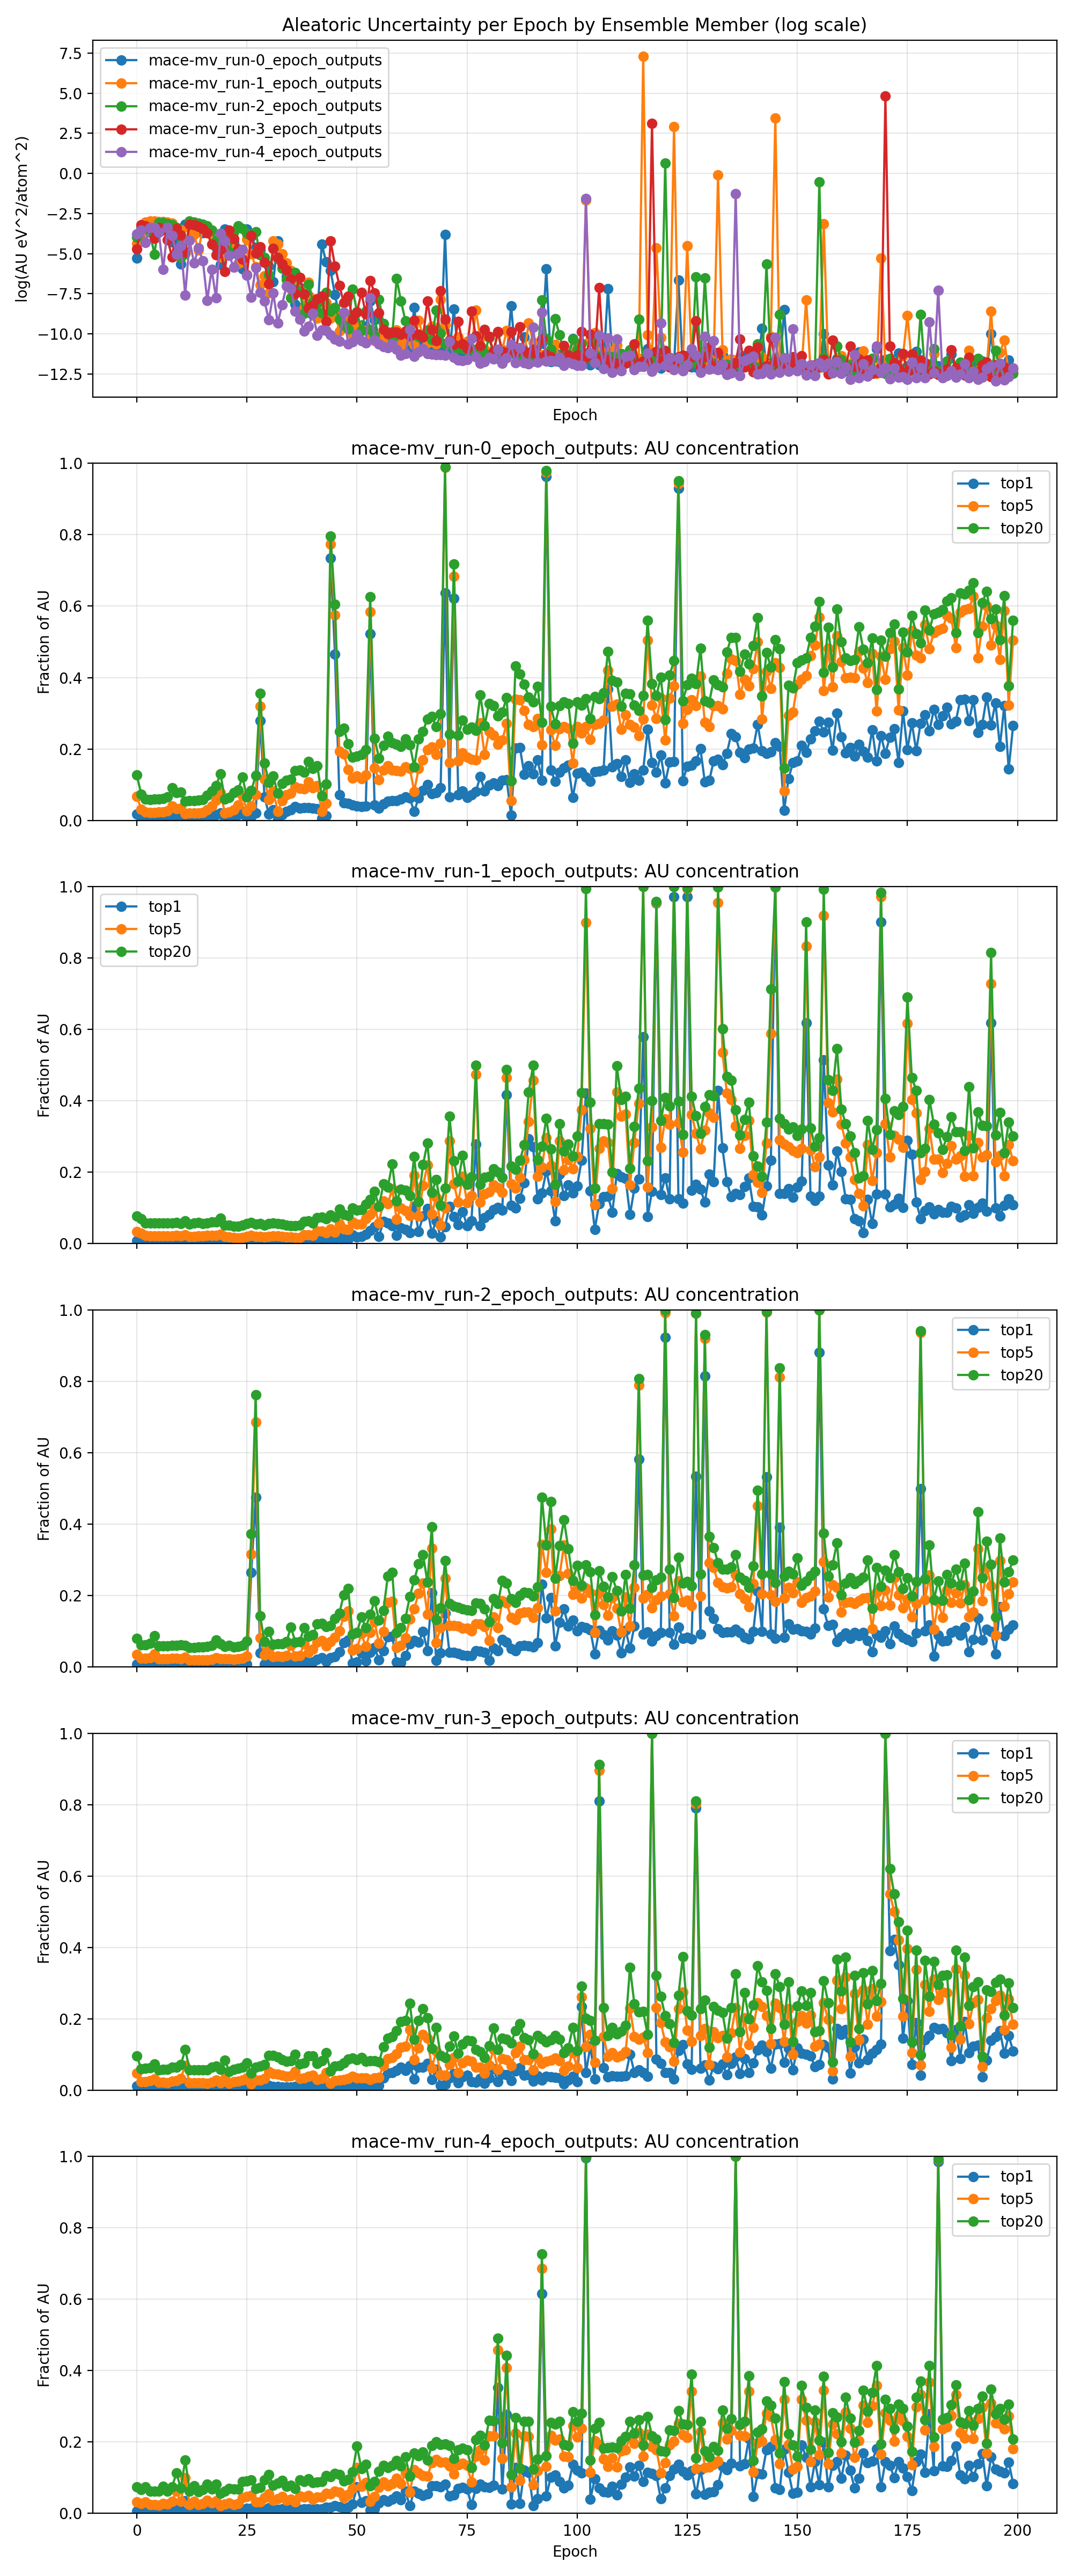

The data file committed next to this chart (first rows):
epoch, mace-mv_run-0_epoch_outputs, mace-mv_run-0_epoch_outputs_top1_share, mace-mv_run-0_epoch_outputs_top5_share, mace-mv_run-0_epoch_outputs_top20_share, mace-mv_run-1_epoch_outputs, mace-mv_run-1_epoch_outputs_top1_share, mace-mv_run-1_epoch_outputs_top5_share, mace-mv_run-1_epoch_outputs_top20_share, mace-mv_run-2_epoch_outputs, mace-mv_run-2_epoch_outputs_top1_share, mace-mv_run-2_epoch_outputs_top5_share, mace-mv_run-2_epoch_outputs_top20_share, mace-mv_run-3_epoch_outputs, mace-mv_run-3_epoch_outputs_top1_share, mace-mv_run-3_epoch_outputs_top5_share, mace-mv_run-3_epoch_outputs_top20_share, mace-mv_run-4_epoch_outputs, mace-mv_run-4_epoch_outputs_top1_share, mace-mv_run-4_epoch_outputs_top5_share, mace-mv_run-4_epoch_outputs_top20_share
0, 0.004998, 0.01716, 0.06748, 0.127, 0.01249, 0.008068, 0.03411, 0.07771, 0.01844, 0.007941, 0.03522, 0.07945, 0.009025, 0.01187, 0.04804, 0.09642, 0.02261, 0.007082, 0.0315, 0.07399
1, 0.0173, 0.007391, 0.03129, 0.07334, 0.01894, 0.006557, 0.02864, 0.06893, 0.03443, 0.00517, 0.02413, 0.06131, 0.04103, 0.004942, 0.02366, 0.05957, 0.02904, 0.006038, 0.02755, 0.06692
2, 0.03482, 0.005223, 0.02303, 0.05961, 0.04749, 0.00468, 0.02233, 0.05804, 0.03411, 0.005179, 0.02426, 0.06169, 0.03833, 0.005066, 0.0243, 0.06067, 0.01354, 0.007572, 0.032, 0.07484
3, 0.0451, 0.004806, 0.02225, 0.05807, 0.05098, 0.004542, 0.02194, 0.05737, 0.02499, 0.005704, 0.02606, 0.06544, 0.03185, 0.005409, 0.02601, 0.06346, 0.03373, 0.004936, 0.02445, 0.06228
4, 0.04318, 0.004913, 0.02258, 0.05885, 0.05054, 0.004547, 0.02191, 0.0573, 0.006445, 0.008579, 0.03604, 0.08745, 0.01754, 0.006455, 0.03165, 0.07276, 0.03381, 0.004881, 0.02409, 0.06184
5, 0.04076, 0.00506, 0.02302, 0.05985, 0.04987, 0.004559, 0.0219, 0.05725, 0.04682, 0.00475, 0.02244, 0.05812, 0.03459, 0.004442, 0.02192, 0.05728, 0.02533, 0.004789, 0.02362, 0.06234
6, 0.0373, 0.005315, 0.02382, 0.06155, 0.04888, 0.004579, 0.0219, 0.05724, 0.04571, 0.004824, 0.02266, 0.05848, 0.02911, 0.004484, 0.02187, 0.05753, 0.002547, 0.006162, 0.0273, 0.07559
7, 0.03116, 0.005963, 0.02597, 0.06576, 0.04728, 0.004619, 0.02195, 0.05728, 0.04327, 0.00496, 0.023, 0.05906, 0.01587, 0.004368, 0.02103, 0.05795, 0.03365, 0.00559, 0.02621, 0.06282
8, 0.01363, 0.009966, 0.0401, 0.09096, 0.04401, 0.004704, 0.02218, 0.05759, 0.04006, 0.005152, 0.02343, 0.05971, 0.005508, 0.005498, 0.02496, 0.06381, 0.02089, 0.007534, 0.03344, 0.07392
9, 0.01274, 0.007968, 0.03262, 0.0778, 0.02825, 0.004986, 0.02276, 0.05981, 0.03431, 0.005438, 0.02368, 0.06007, 0.03175, 0.005663, 0.02662, 0.06373, 0.006509, 0.01614, 0.06275, 0.1127
10, 0.003547, 0.0085, 0.03345, 0.07925, 0.0302, 0.004762, 0.0212, 0.05617, 0.00526, 0.005464, 0.02205, 0.06115, 0.02109, 0.007496, 0.03262, 0.07134, 0.01108, 0.008353, 0.033, 0.07106
11, 0.04233, 0.004508, 0.0192, 0.05296, 0.008161, 0.006007, 0.02459, 0.06408, 0.006679, 0.007195, 0.02663, 0.06012, 0.007364, 0.02055, 0.06912, 0.1137, 0.0005102, 0.03527, 0.09927, 0.1498
12, 0.03908, 0.004679, 0.01979, 0.05449, 0.03335, 0.004563, 0.02055, 0.055, 0.05048, 0.004094, 0.01929, 0.05368, 0.0421, 0.004202, 0.02074, 0.05733, 0.01525, 0.005681, 0.02539, 0.06303
13, 0.03616, 0.004789, 0.0201, 0.05535, 0.02208, 0.004673, 0.02043, 0.05688, 0.04772, 0.004193, 0.01955, 0.05458, 0.04046, 0.004181, 0.0207, 0.05721, 0.0037, 0.009588, 0.03432, 0.07724
14, 0.03255, 0.004898, 0.02032, 0.05611, 0.008327, 0.004964, 0.02083, 0.05838, 0.04538, 0.00425, 0.01964, 0.05515, 0.03654, 0.004102, 0.02042, 0.05704, 0.009566, 0.005796, 0.02438, 0.06129
15, 0.02478, 0.005207, 0.0214, 0.05869, 0.03282, 0.004727, 0.02138, 0.05608, 0.04235, 0.004317, 0.01974, 0.05595, 0.03153, 0.00403, 0.01994, 0.05675, 0.004343, 0.007001, 0.02713, 0.06632
16, 0.03383, 0.006999, 0.02976, 0.06961, 0.03153, 0.004875, 0.02265, 0.0583, 0.03752, 0.004432, 0.01997, 0.0575, 0.02419, 0.003962, 0.01934, 0.0569, 0.0003648, 0.01041, 0.03643, 0.08207
17, 0.02148, 0.01029, 0.03985, 0.08224, 0.02229, 0.005156, 0.02352, 0.06038, 0.02849, 0.004626, 0.02035, 0.06036, 0.01225, 0.004482, 0.0217, 0.06437, 0.002539, 0.007772, 0.02962, 0.06803
18, 0.009937, 0.01578, 0.05659, 0.0973, 0.0137, 0.00526, 0.02236, 0.05997, 0.01507, 0.006184, 0.02619, 0.07513, 0.00613, 0.005875, 0.02793, 0.06693, 0.000423, 0.009716, 0.0359, 0.08191
19, 0.003381, 0.02111, 0.07807, 0.1304, 0.005448, 0.006764, 0.02587, 0.07081, 0.01566, 0.005249, 0.02302, 0.06416, 0.008744, 0.004259, 0.02008, 0.05821, 0.02385, 0.00485, 0.02216, 0.0561
20, 0.03122, 0.005111, 0.02114, 0.05892, 0.01132, 0.004546, 0.01977, 0.0514, 0.01775, 0.004923, 0.02211, 0.0575, 0.002167, 0.006735, 0.03217, 0.0837, 0.01491, 0.005714, 0.02565, 0.06184
21, 0.02214, 0.005914, 0.02311, 0.06415, 0.01725, 0.004132, 0.01821, 0.05082, 0.007621, 0.004868, 0.02276, 0.0597, 0.02921, 0.003976, 0.01907, 0.05242, 0.006094, 0.00664, 0.02963, 0.0693
22, 0.01327, 0.007686, 0.02875, 0.07749, 0.008836, 0.003731, 0.01679, 0.04913, 0.02576, 0.005084, 0.02176, 0.05629, 0.01684, 0.004945, 0.02317, 0.05862, 0.00283, 0.00576, 0.02538, 0.06891
23, 0.006247, 0.01526, 0.04342, 0.08515, 0.003616, 0.003295, 0.01549, 0.04887, 0.03805, 0.005042, 0.02224, 0.05751, 0.008891, 0.005538, 0.02551, 0.06154, 0.006769, 0.006072, 0.02764, 0.06851
24, 0.002593, 0.02468, 0.06901, 0.1218, 0.003983, 0.003994, 0.01751, 0.052, 0.03203, 0.005572, 0.02394, 0.06042, 0.004788, 0.006139, 0.02759, 0.06434, 0.00856, 0.01066, 0.04447, 0.08924
25, 0.03139, 0.006245, 0.02711, 0.06493, 0.01627, 0.00503, 0.02075, 0.05559, 0.02388, 0.006904, 0.0308, 0.07292, 0.001819, 0.00761, 0.03464, 0.07595, 0.00174, 0.01377, 0.04792, 0.09059
26, 0.01945, 0.009866, 0.03989, 0.08355, 0.006681, 0.005768, 0.0224, 0.05841, 0.02078, 0.2653, 0.3162, 0.3726, 0.02086, 0.003616, 0.0171, 0.04738, 0.0004416, 0.01418, 0.05006, 0.0934
27, 0.01005, 0.01996, 0.07128, 0.125, 0.002974, 0.005428, 0.02071, 0.05419, 0.02636, 0.4753, 0.6849, 0.762, 0.006964, 0.006107, 0.02824, 0.06448, 0.002829, 0.009177, 0.0322, 0.06912
28, 0.008316, 0.279, 0.3196, 0.3555, 0.0009624, 0.005281, 0.01999, 0.05534, 0.006225, 0.03958, 0.08181, 0.1433, 0.01011, 0.006069, 0.02856, 0.06785, 0.0005883, 0.008486, 0.03187, 0.07287
29, 0.003975, 0.06515, 0.1151, 0.1602, 0.001676, 0.004712, 0.01892, 0.05166, 0.005297, 0.00825, 0.03266, 0.07103, 0.003884, 0.007237, 0.03293, 0.07169, 0.0003469, 0.0102, 0.04393, 0.09367
30, 0.003043, 0.01754, 0.05759, 0.1064, 0.0005779, 0.004751, 0.02052, 0.05662, 0.001822, 0.01332, 0.05, 0.0995, 0.001006, 0.01273, 0.05219, 0.09747, 0.0001084, 0.01501, 0.05445, 0.1092
31, 0.001177, 0.02968, 0.08252, 0.1241, 0.01485, 0.004647, 0.02193, 0.05701, 0.009328, 0.006991, 0.02872, 0.06359, 0.009253, 0.0105, 0.04595, 0.09802, 0.0005767, 0.01032, 0.0364, 0.07815
32, 0.01473, 0.006127, 0.02529, 0.07536, 0.01194, 0.004613, 0.02116, 0.05605, 0.004938, 0.007579, 0.02999, 0.06508, 0.00518, 0.009398, 0.04496, 0.09235, 8.942107223355927e-05, 0.01107, 0.04101, 0.08495
33, 0.004068, 0.01645, 0.05471, 0.1039, 0.006611, 0.004642, 0.02052, 0.05436, 0.002668, 0.007295, 0.02857, 0.06485, 0.003571, 0.00857, 0.04118, 0.0853, 0.00028, 0.01336, 0.04678, 0.09245
34, 0.001654, 0.0256, 0.07105, 0.1116, 0.003814, 0.004529, 0.01912, 0.05227, 0.001328, 0.007939, 0.03143, 0.07066, 0.002428, 0.008116, 0.03897, 0.08139, 0.0008982, 0.01151, 0.0372, 0.07534
35, 0.0008252, 0.02905, 0.0756, 0.1154, 0.002337, 0.004304, 0.01797, 0.0506, 0.0004244, 0.01689, 0.06018, 0.1114, 0.001393, 0.008269, 0.04042, 0.0821, 0.0007643, 0.01222, 0.03928, 0.07831
36, 0.0002908, 0.03896, 0.09421, 0.1389, 0.001396, 0.004163, 0.01727, 0.05053, 0.002081, 0.007391, 0.03002, 0.06982, 0.000568, 0.01086, 0.05182, 0.1002, 0.0001864, 0.007562, 0.03167, 0.07057
37, 0.0008087, 0.03353, 0.08971, 0.1414, 0.0007173, 0.004193, 0.0176, 0.05213, 0.0006477, 0.007667, 0.03187, 0.0713, 0.00155, 0.007045, 0.03271, 0.07339, 0.0001111, 0.01177, 0.04868, 0.0934
38, 0.0002515, 0.03518, 0.08878, 0.1344, 0.0002341, 0.00653, 0.02504, 0.06137, 0.0001611, 0.02129, 0.06449, 0.1098, 0.000539, 0.007077, 0.03344, 0.07595, 5.4686364992879695e-05, 0.0128, 0.04599, 0.08948
39, 0.0004892, 0.03499, 0.1074, 0.1647, 0.001115, 0.005976, 0.02391, 0.06323, 0.0009866, 0.01012, 0.04135, 0.08519, 0.0002282, 0.01076, 0.03863, 0.09533, 7.153312754053971e-05, 0.01211, 0.04986, 0.09757
40, 0.0001453, 0.03352, 0.09163, 0.1454, 0.000394, 0.004961, 0.02267, 0.05802, 0.0003291, 0.01307, 0.04931, 0.09055, 0.0002706, 0.01355, 0.0411, 0.09618, 0.0001631, 0.01113, 0.04041, 0.0864
41, 0.0001436, 0.03211, 0.09738, 0.1532, 0.0001204, 0.01127, 0.03433, 0.07219, 0.0002963, 0.02076, 0.06925, 0.1197, 0.0003967, 0.006416, 0.03006, 0.07486, 4.1617585106521994e-05, 0.01302, 0.04583, 0.08784
42, 0.01227, 0.005628, 0.02441, 0.06889, 0.0001551, 0.01086, 0.03485, 0.07344, 0.0001691, 0.02534, 0.07406, 0.1217, 0.0004741, 0.00938, 0.03273, 0.08282, 5.7650619091110596e-05, 0.01216, 0.04541, 0.08875
43, 0.00396, 0.01325, 0.04752, 0.1009, 0.0003158, 0.006942, 0.03029, 0.07036, 0.0005933, 0.0148, 0.05813, 0.1123, 9.706903146262362e-05, 0.01683, 0.04883, 0.1053, 5.522698444585172e-05, 0.01648, 0.05558, 0.1056
44, 0.002322, 0.7352, 0.7731, 0.7962, 0.0001202, 0.0136, 0.04098, 0.08041, 0.0001841, 0.02571, 0.07093, 0.1165, 0.01503, 0.004024, 0.01903, 0.05326, 4.263919157194433e-05, 0.01712, 0.05553, 0.1035
45, 0.0005261, 0.4657, 0.5752, 0.6058, 0.0001749, 0.007509, 0.03273, 0.07349, 0.0002369, 0.02891, 0.08307, 0.1349, 0.003115, 0.005667, 0.02605, 0.06718, 3.2547832945668045e-05, 0.02104, 0.06283, 0.1113
46, 0.0001279, 0.07098, 0.1929, 0.2488, 5.36922576751273e-05, 0.0212, 0.05511, 0.09695, 0.0001131, 0.04272, 0.1003, 0.1508, 0.0009369, 0.006073, 0.02747, 0.06941, 2.8416722040700145e-05, 0.01913, 0.05992, 0.1094
47, 0.0001486, 0.04911, 0.1862, 0.2582, 0.000121, 0.01258, 0.04109, 0.08139, 7.783218583009197e-05, 0.06734, 0.1411, 0.2013, 0.0003138, 0.009469, 0.03035, 0.07654, 0.0001748, 0.01383, 0.04474, 0.09134
48, 9.748485131793275e-05, 0.04806, 0.1416, 0.2137, 9.58210706149855e-05, 0.0124, 0.03909, 0.07808, 6.245232639399464e-05, 0.07483, 0.1561, 0.2198, 0.0004662, 0.007689, 0.03285, 0.08682, 2.4511328578773605e-05, 0.01653, 0.05335, 0.0957
49, 5.680428379653721e-05, 0.04224, 0.1187, 0.1769, 4.395850312906914e-05, 0.02461, 0.05993, 0.09938, 0.0007318, 0.01063, 0.04636, 0.09204, 0.0001118, 0.01045, 0.03798, 0.09016, 2.795608651499139e-05, 0.02638, 0.06922, 0.116
50, 4.841729428277669e-05, 0.04051, 0.1235, 0.1793, 7.947662878755618e-05, 0.01903, 0.05388, 0.09438, 0.0001812, 0.01396, 0.0517, 0.09569, 0.0001755, 0.01066, 0.03409, 0.08583, 4.381684639346779e-05, 0.07479, 0.1279, 0.1889
51, 7.670450369387613e-05, 0.03849, 0.1164, 0.184, 5.7894917272839036e-05, 0.02018, 0.05427, 0.0951, 5.523146832815781e-05, 0.0396, 0.09289, 0.1404, 0.0005984, 0.00821, 0.03477, 0.09161, 2.928866470956519e-05, 0.03006, 0.0762, 0.1255
52, 6.759284744781618e-05, 0.03963, 0.1264, 0.1985, 5.507460626431501e-05, 0.0257, 0.06888, 0.1105, 0.0001879, 0.01616, 0.05731, 0.1098, 0.0001572, 0.01285, 0.03467, 0.08012, 2.5579866869803662e-05, 0.0357, 0.08654, 0.1377
53, 0.0003477, 0.5222, 0.5844, 0.6263, 3.481016827723933e-05, 0.03708, 0.08199, 0.1243, 6.028328568070695e-05, 0.04044, 0.09582, 0.1466, 0.001252, 0.006611, 0.03006, 0.08212, 0.0004219, 0.01021, 0.03394, 0.07663
54, 0.0001097, 0.04242, 0.1473, 0.23, 2.9779485176022432e-05, 0.04739, 0.09982, 0.1459, 4.178625328147051e-05, 0.05407, 0.1266, 0.1848, 0.0005808, 0.007823, 0.03425, 0.08237, 3.157358920585021e-05, 0.01326, 0.04733, 0.08944
55, 3.603038962481603e-05, 0.03401, 0.1132, 0.1734, 4.161209819697088e-05, 0.02029, 0.05817, 0.1043, 0.0003904, 0.0196, 0.06581, 0.1304, 0.0001694, 0.01327, 0.03605, 0.07893, 2.4084628652155555e-05, 0.02939, 0.07225, 0.1178
56, 4.494225117488799e-05, 0.04603, 0.1414, 0.2101, 2.4916619932267223e-05, 0.06244, 0.1193, 0.1669, 8.493960815356668e-05, 0.04441, 0.09961, 0.1583, 6.017458312316558e-05, 0.03369, 0.06874, 0.1221, 2.0403547776110147e-05, 0.03899, 0.08798, 0.1351
57, 4.085935881755039e-05, 0.05418, 0.1533, 0.2353, 3.371074129483911e-05, 0.05786, 0.1112, 0.1585, 4.983350668893261e-05, 0.08484, 0.1802, 0.2534, 4.57600692494068e-05, 0.0471, 0.08797, 0.1447, 1.9007165764476316e-05, 0.03379, 0.07782, 0.1277
58, 3.597890229908628e-05, 0.05454, 0.1406, 0.2181, 2.803156331584614e-05, 0.05073, 0.1532, 0.2226, 3.662027736474894e-05, 0.0862, 0.1831, 0.2653, 5.022139923448795e-05, 0.04942, 0.09125, 0.1501, 2.386919588034732e-05, 0.04004, 0.08386, 0.1343
59, 2.6635153908900214e-05, 0.05498, 0.1394, 0.213, 5.711114510790557e-05, 0.02265, 0.06867, 0.1191, 0.001415, 0.01411, 0.05424, 0.09589, 5.08088871028974e-05, 0.05512, 0.1017, 0.1671, 1.7097918470960094e-05, 0.04875, 0.09898, 0.148
... 140 more rows
